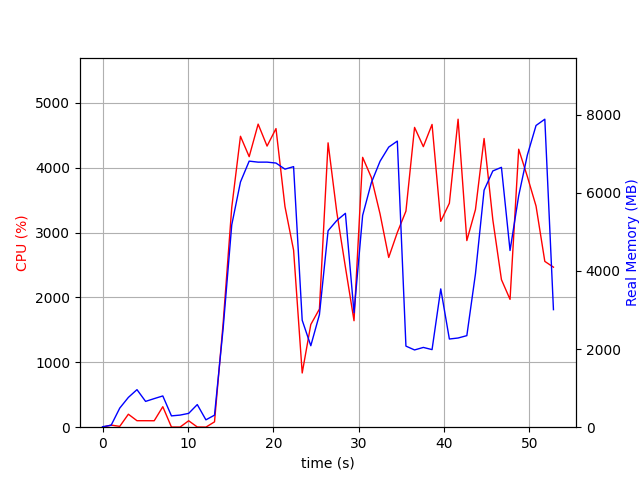

The data file committed next to this chart (first rows):
elapsed_time, nproc, cpu, mem_real, mem_virtual
3.981590270996094e-05, 1, 0.0, 11.89, 3187
1.008, 2, 32.7, 50.08, 160.7
2.016, 4, 12.9, 489.3, 1986
3.025, 4, 200.2, 762.8, 2452
4.033, 5, 100.1, 961.4, 2967
5.042, 3, 100.1, 660.7, 2031
6.052, 3, 99.3, 731.8, 2031
7.059, 4, 316.1, 800.2, 2778
8.071, 3, 2.0, 289.9, 1503
9.08, 4, 2.0, 309.8, 1763
10.09, 3, 99.1, 353.9, 1562
11.1, 5, 3.0, 579.1, 2393
12.11, 3, 1.0, 188.3, 1433
13.12, 1, 82.3, 308.3, 4180
14.13, 1, 1601, 2526, 11190
15.13, 1, 3389, 5180, 11190
16.16, 1, 4486, 6277, 15489
17.18, 1, 4171, 6811, 16007
18.23, 1, 4673, 6785, 16007
19.27, 1, 4335, 6786, 16007
20.32, 1, 4604, 6762, 16007
21.37, 1, 3402, 6606, 16007
22.38, 1, 2731, 6671, 16055
23.39, 1, 835.9, 2738, 23791
24.39, 1, 1583, 2085, 16175
25.4, 1, 1822, 2882, 22319
26.42, 1, 4384, 5030, 23251
27.44, 1, 3314, 5291, 23331
28.45, 1, 2468, 5476, 23331
29.46, 1, 1642, 2929, 23331
30.47, 1, 4161, 5422, 23593
31.49, 1, 3851, 6259, 23685
32.51, 1, 3287, 6809, 23685
33.52, 1, 2617, 7171, 23685
34.53, 1, 3002, 7324, 23685
35.54, 1, 3331, 2076, 21637
36.55, 1, 4622, 1978, 21637
37.58, 1, 4326, 2042, 21637
38.6, 1, 4668, 1986, 21637
39.62, 1, 3174, 3541, 25733
40.63, 1, 3454, 2258, 26757
41.65, 1, 4749, 2283, 26757
42.67, 1, 2878, 2344, 27781
43.68, 1, 3355, 3925, 27781
44.69, 1, 4452, 6068, 28299
45.72, 1, 3197, 6560, 28299
46.73, 1, 2276, 6653, 28411
47.73, 1, 1971, 4524, 28411
48.75, 1, 4286, 5927, 33739
49.76, 1, 3866, 6966, 33739
50.78, 1, 3409, 7724, 33739
51.81, 1, 2557, 7885, 33739
52.82, 1, 2467, 3009, 37947
